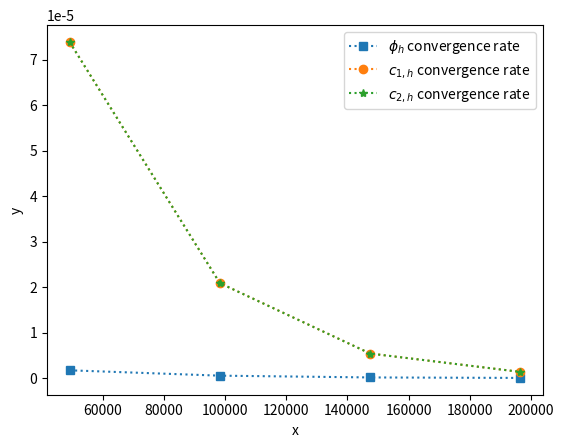

Reproduce this figure in Python.
#-*- coding: UTF-8 -*-

import matplotlib.pyplot as plt
import math
from matplotlib.pyplot import MultipleLocator
import os

def PlotConvergRate(p_order, mesh_sizes=None, errornorms1=None, errornorms2=None, errornorms3=None, log_tranform=True, xaxis="x", yaxis="y"):
    sizes = [float(size) for size in mesh_sizes.split()]
    norms1 = [float(norm) for norm in errornorms1.split()]
    norms2 = [float(norm) for norm in errornorms2.split()]
    norms3 = [float(norm) for norm in errornorms3.split()]

    x_coor = []
    y_coor = []
    y1_coor = []
    y2_coor = []
    y3_coor = []
    if (log_tranform): # log transformation
        for i in range(len(sizes)):
            x_coor.append(math.log(sizes[i]))
            y_coor.append((p_order +1)*math.log(sizes[i]) - 6)
            y1_coor.append(math.log(norms1[i]))
            y2_coor.append(math.log(norms2[i]))
            y3_coor.append(math.log(norms3[i]))
    else: # no transformation
        for i in range(len(sizes)):
            x_coor.append(sizes[i])
            y_coor.append((p_order +1) * sizes[i] - 6)
            y1_coor.append(norms1[i])
            y2_coor.append(norms2[i])
            y3_coor.append(norms3[i])

    xticks = [49152, 2*49152, 49152*3, 49152*4]

    fig,ax = plt.subplots()
    # ax.plot(x_coor, y_coor, '-d', label='exact convergence rate')
    ax.plot(xticks, y1_coor, ':s', label='$\phi_h$ convergence rate')
    ax.plot(xticks, y2_coor, ':o', label='$c_{1,h}$ convergence rate')
    ax.plot(xticks, y3_coor, ':*', label='$c_{2,h}$ convergence rate')
    # ax.set_xticks([49152, 2*49152, 49152*3, 49152*4])
    # ax.xaxis.set_major_locator(MultipleLocator(8))
    # ax.invert_xaxis()
    # plt.xticks(x_coor, [49152, 2*49152, 49152*3, 49152*4])
    plt.xlabel(xaxis)
    plt.ylabel(yaxis)
    # plt.autoscale(enable=True, axis='y')
    plt.legend()
    plt.show()

def demo():
    x = [0.00001,0.001,0.01,0.1,0.5,1,5]
    # create an index for each tick position
    xi = list(range(len(x)))
    y = [0.945,0.885,0.893,0.9,0.996,1.25,1.19]
    plt.ylim(0.8,1.4)
    # plot the index for the x-values
    plt.plot(xi, y, marker='o', linestyle='--', color='r', label='Square')
    plt.xlabel('x')
    plt.ylabel('y')
    # plt.xticks(xi, x)
    plt.title('compare')
    plt.legend()
    plt.show()
    os._exit(0)


if __name__ == '__main__':
    # demo()

    if 1:
        # 数据来源dddd5
        p_order = 1
        mesh_size  = "0.38268343236509 0.19134171618254 0.095670858091283 0.047835429045611"
        refine = "0 1 2 3"
        DOFs = "375 2187 14739 107811"
        Elements = "384 3072 24576 196608"
        errornorm1 = "1.709663142867e-06 5.331941427823e-07 1.417857507295e-07 3.6017364967346e-08"
        errornorm2 = "7.3887406793338e-05 2.0872575658785e-05 5.3954068610653e-06 1.360507562863e-06"
        errornorm3 = "7.3887625976381e-05 2.0872659731248e-05 5.3954305107203e-06 1.3605136545165e-06"
        # PlotConvergRate(p_order, mesh_size, errornorm1, errornorm2, errornorm3)
        # PlotConvergRate(p_order, refine, errornorm1, errornorm2, errornorm3, False)
        PlotConvergRate(p_order, Elements, errornorm1, errornorm2, errornorm3, False)
    elif 0:
        # 数据来源dddd6
        p_order = 1
        mesh_size  = "0.38268343236509 0.19134171618254 0.095670858091283 0.047835429045611 0.023917714522614"
        errornorm1 = "1.1908213316503e-06 3.8176261280444e-07 1.0404646102519e-07 2.6787429280004e-08 6.7692348870455e-09"
        errornorm2 = "4.9368227106152e-05 1.4896002572748e-05 3.985692356082e-06 1.0213733304598e-06 2.5784222485067e-07"
        errornorm3 = "4.9368410620442e-05 1.4896070498027e-05 3.9857115708548e-06 1.0213783077032e-06 2.5784348358464e-07"
        PlotConvergRate(p_order, mesh_size, errornorm1, errornorm2, errornorm3)
    elif 0:
        # 数据来源ggggg5
        p_order = 1
        mesh_size  = "0.38268343236509 0.19134171618254 0.095670858091283 0.047835429045611 0.023917714522614"
        errornorm1 = "1.7092319731061e-06 5.3315837672936e-07 1.4178332158692e-07 3.6017208808574e-08 9.0407196268916e-09"
        errornorm2 = "7.3887406791091e-05 2.0872575655984e-05 5.3954068742075e-06 1.3605075677237e-06 3.4086567163204e-07"
        errornorm3 = "7.3887625978123e-05 2.0872659733973e-05 5.3954304971389e-06 1.360513648315e-06 3.408672081231e-07"
        PlotConvergRate(p_order, mesh_size, errornorm1, errornorm2, errornorm3)
    elif 0:
        # 数据来源ggggg6
        p_order = 1
        mesh_size  = "0.38268343236509 0.19134171618254 0.095670858091283 0.047835429045611 0.023917714522614"
        errornorm1 = "1.4080441191044e-06 4.3726876679914e-07 1.17468502077e-07 3.0054706107393e-08 7.5735988504231e-09"
        errornorm2 = "4.9368238642349e-05 1.4896013648534e-05 3.9856962348929e-06 1.0213744233093e-06 2.5784251776647e-07"
        errornorm3 = "4.9368422295529e-05 1.4896080001237e-05 3.9857148334939e-06 1.0213791973692e-06 2.5784370382021e-07"
        PlotConvergRate(p_order, mesh_size, errornorm1, errornorm2, errornorm3)

